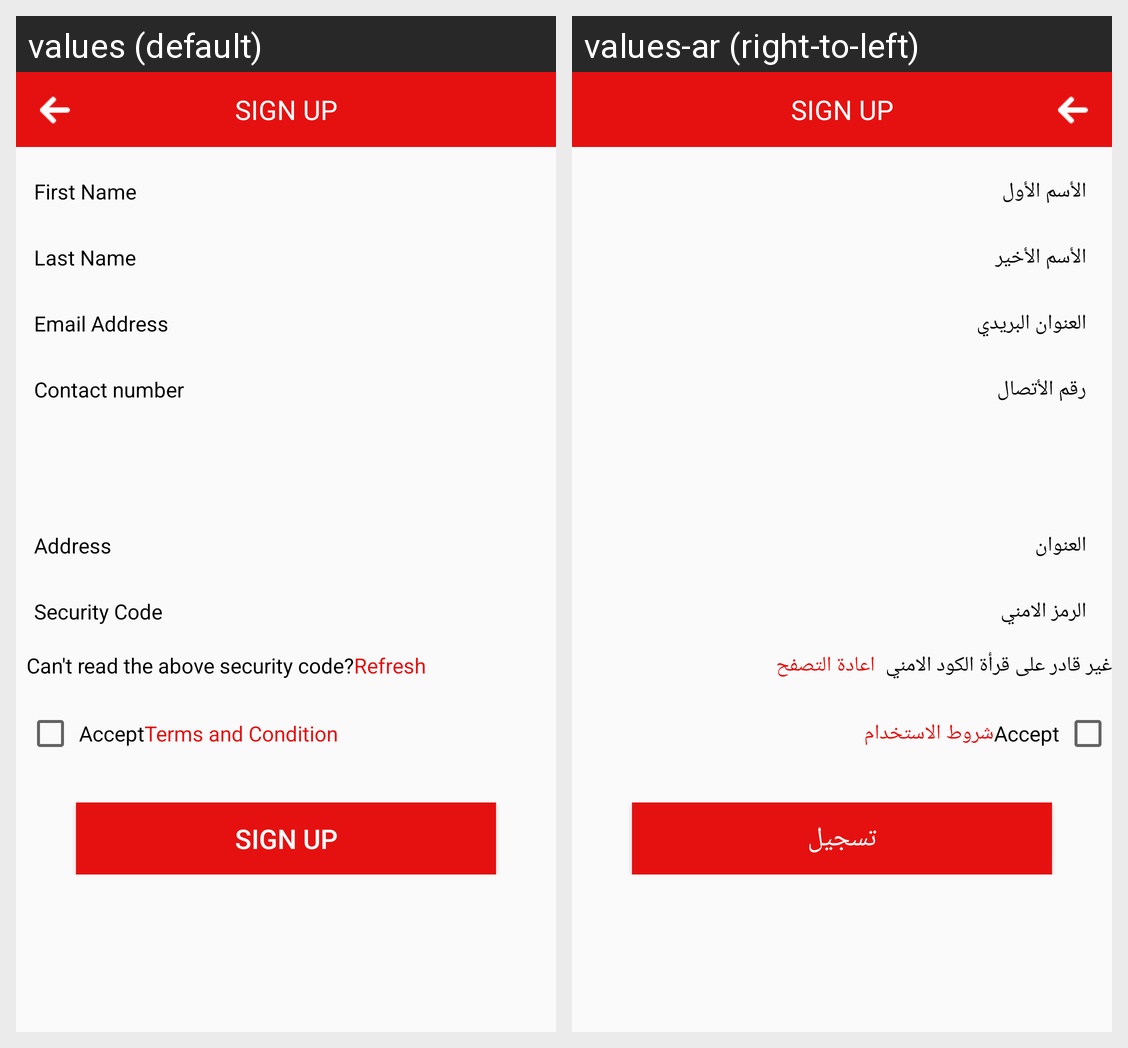

Strings drawn on this Android screen and how each of the app's shown locales translates them:
Android screen res/layout/activity_fb_sign_up.xml rendered under 2 locales, left to right: values (default), values-ar (right-to-left). Device: Nexus 5 (rendered at 1080×1920; each locale shown at half size, 540×960, under a caption strip naming it); theme jarrebbnnee.
Strings drawn on this screen, with the default value and each locale's value (text and hints the layout hard-codes, and strings that could not be matched under every locale, appear in the picture but are not listed):

fname
  values: First Name
  values-ar: الأسم الأول

lname
  values: Last Name
  values-ar: الأسم الأخير

email
  values: Email Address
  values-ar: العنوان البريدي

mobile
  values: Contact number
  values-ar: رقم الأتصال

Address
  values: Address
  values-ar: العنوان

Security
  values: Security Code
  values-ar: الرمز الامني

Cant
  values: Can't read the above security code?
  values-ar: غير قادر على قرأة الكود الامني

Refresh
  values: Refresh
  values-ar: اعادة التصفح

terms
  values: Terms and Condition
  values-ar: شروط الاستخدام

signUp
  values: SIGN UP
  values-ar: تسجيل
